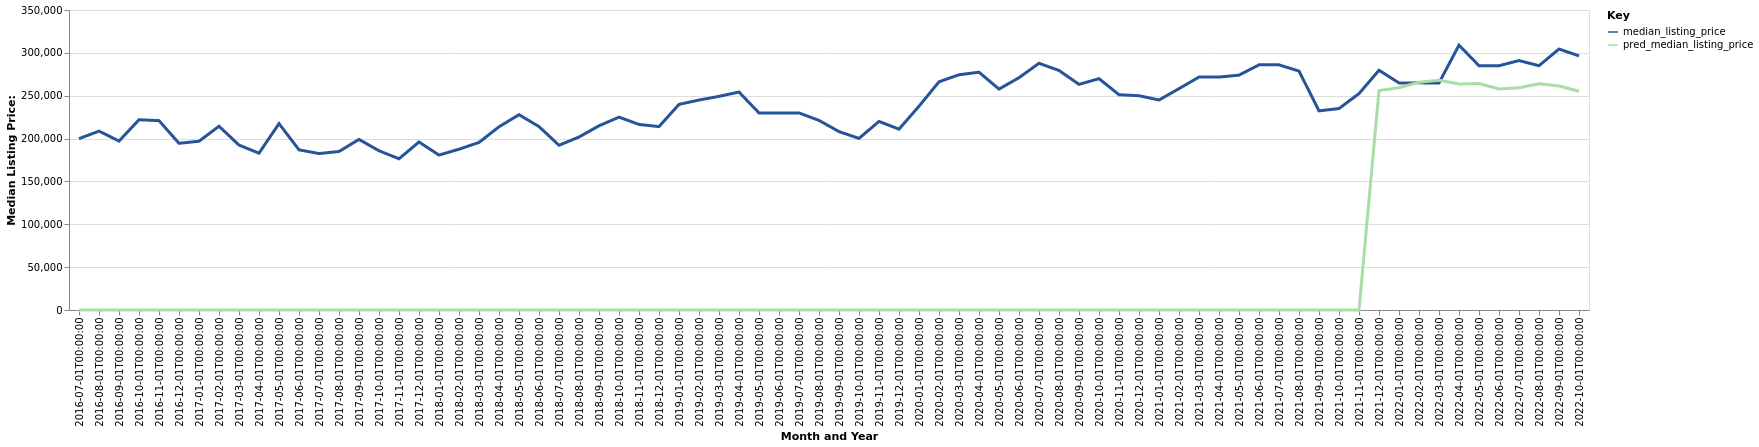

Data behind this chart, as committed beside it:
date, time_idx, median_listing_price, thirty_year_interest_rate_five, month, county_name, active_listing_count, pred_median_listing_price, month_year
2016-07-01, 0, 199900, 3.72, 7, Columbus, NE, 77.0, 0, Jul-2016
2016-08-01, 1, 208700, 3.73, 8, Columbus, NE, 72.0, 0, Aug-2016
2016-09-01, 2, 197050, 3.66, 9, Columbus, NE, 69.0, 0, Sep-2016
2016-10-01, 3, 221950, 3.64, 10, Columbus, NE, 60.0, 0, Oct-2016
2016-11-01, 4, 220925, 3.66, 11, Columbus, NE, 55.0, 0, Nov-2016
2016-12-01, 5, 194500, 3.48, 12, Columbus, NE, 56.0, 0, Dec-2016
2017-01-01, 6, 196850, 3.45, 1, Columbus, NE, 60.0, 0, Jan-2017
2017-02-01, 7, 214400, 3.5, 2, Columbus, NE, 53.0, 0, Feb-2017
2017-03-01, 8, 192400, 3.52, 3, Columbus, NE, 49.0, 0, Mar-2017
2017-04-01, 9, 182950, 4.03, 4, Columbus, NE, 53.0, 0, Apr-2017
2017-05-01, 10, 217450, 4.32, 5, Columbus, NE, 50.0, 0, May-2017
2017-06-01, 11, 186875, 4.2, 6, Columbus, NE, 50.0, 0, Jun-2017
2017-07-01, 12, 182500, 4.19, 7, Columbus, NE, 70.0, 0, Jul-2017
2017-08-01, 13, 184950, 4.3, 8, Columbus, NE, 68.0, 0, Aug-2017
2017-09-01, 14, 199000, 4.1, 9, Columbus, NE, 77.0, 0, Sep-2017
2017-10-01, 15, 185800, 4.05, 10, Columbus, NE, 95.0, 0, Oct-2017
2017-11-01, 16, 176450, 3.94, 11, Columbus, NE, 89.0, 0, Nov-2017
2017-12-01, 17, 196000, 4.03, 12, Columbus, NE, 72.0, 0, Dec-2017
2018-01-01, 18, 180750, 3.93, 1, Columbus, NE, 70.0, 0, Jan-2018
2018-02-01, 19, 187575, 3.83, 2, Columbus, NE, 70.0, 0, Feb-2018
2018-03-01, 20, 195500, 3.94, 3, Columbus, NE, 60.0, 0, Mar-2018
2018-04-01, 21, 213750, 3.95, 4, Columbus, NE, 63.0, 0, Apr-2018
2018-05-01, 22, 227850, 3.99, 5, Columbus, NE, 60.0, 0, May-2018
2018-06-01, 23, 214000, 4.15, 6, Columbus, NE, 61.0, 0, Jun-2018
2018-07-01, 24, 192175, 4.4, 7, Columbus, NE, 60.0, 0, Jul-2018
2018-08-01, 25, 201825, 4.46, 8, Columbus, NE, 69.0, 0, Aug-2018
2018-09-01, 26, 214900, 4.58, 9, Columbus, NE, 68.0, 0, Sep-2018
2018-10-01, 27, 225000, 4.66, 10, Columbus, NE, 64.0, 0, Oct-2018
2018-11-01, 28, 216500, 4.62, 11, Columbus, NE, 68.0, 0, Nov-2018
2018-12-01, 29, 213950, 4.54, 12, Columbus, NE, 63.0, 0, Dec-2018
2019-01-01, 30, 239900, 4.6, 1, Columbus, NE, 61.0, 0, Jan-2019
2019-02-01, 31, 244950, 4.72, 2, Columbus, NE, 60.0, 0, Feb-2019
2019-03-01, 32, 249257, 4.9, 3, Columbus, NE, 59.0, 0, Mar-2019
2019-04-01, 33, 254282, 4.94, 4, Columbus, NE, 60.0, 0, Apr-2019
2019-05-01, 34, 229900, 4.75, 5, Columbus, NE, 76.0, 0, May-2019
2019-06-01, 35, 229900, 4.51, 6, Columbus, NE, 74.0, 0, Jun-2019
2019-07-01, 36, 229900, 4.41, 7, Columbus, NE, 78.0, 0, Jul-2019
2019-08-01, 37, 221200, 4.41, 8, Columbus, NE, 77.0, 0, Aug-2019
2019-09-01, 38, 208150, 4.2, 9, Columbus, NE, 83.0, 0, Sep-2019
2019-10-01, 39, 200200, 4.14, 10, Columbus, NE, 84.0, 0, Oct-2019
2019-11-01, 40, 220000, 3.84, 11, Columbus, NE, 77.0, 0, Nov-2019
2019-12-01, 41, 211000, 3.81, 12, Columbus, NE, 63.0, 0, Dec-2019
2020-01-01, 42, 237750, 3.75, 1, Columbus, NE, 59.0, 0, Jan-2020
2020-02-01, 43, 266250, 3.73, 2, Columbus, NE, 57.0, 0, Feb-2020
2020-03-01, 44, 274450, 3.78, 3, Columbus, NE, 66.0, 0, Mar-2020
2020-04-01, 45, 277425, 3.75, 4, Columbus, NE, 69.0, 0, Apr-2020
2020-05-01, 46, 257750, 3.74, 5, Columbus, NE, 80.0, 0, May-2020
2020-06-01, 47, 271000, 3.72, 6, Columbus, NE, 61.0, 0, Jun-2020
2020-07-01, 48, 287825, 3.49, 7, Columbus, NE, 52.0, 0, Jul-2020
2020-08-01, 49, 279450, 3.65, 8, Columbus, NE, 55.0, 0, Aug-2020
2020-09-01, 50, 263225, 3.33, 9, Columbus, NE, 58.0, 0, Sep-2020
2020-10-01, 51, 269900, 3.28, 10, Columbus, NE, 63.0, 0, Oct-2020
2020-11-01, 52, 251175, 3.21, 11, Columbus, NE, 57.0, 0, Nov-2020
2020-12-01, 53, 250000, 3.07, 12, Columbus, NE, 53.0, 0, Dec-2020
2021-01-01, 54, 245000, 2.99, 1, Columbus, NE, 43.0, 0, Jan-2021
2021-02-01, 55, 258225, 2.93, 2, Columbus, NE, 29.0, 0, Feb-2021
2021-03-01, 56, 271750, 2.88, 3, Columbus, NE, 39.0, 0, Mar-2021
2021-04-01, 57, 271750, 2.84, 4, Columbus, NE, 37.0, 0, Apr-2021
2021-05-01, 58, 274000, 2.71, 5, Columbus, NE, 34.0, 0, May-2021
2021-06-01, 59, 286000, 2.79, 6, Columbus, NE, 39.0, 0, Jun-2021
... 16 more rows
